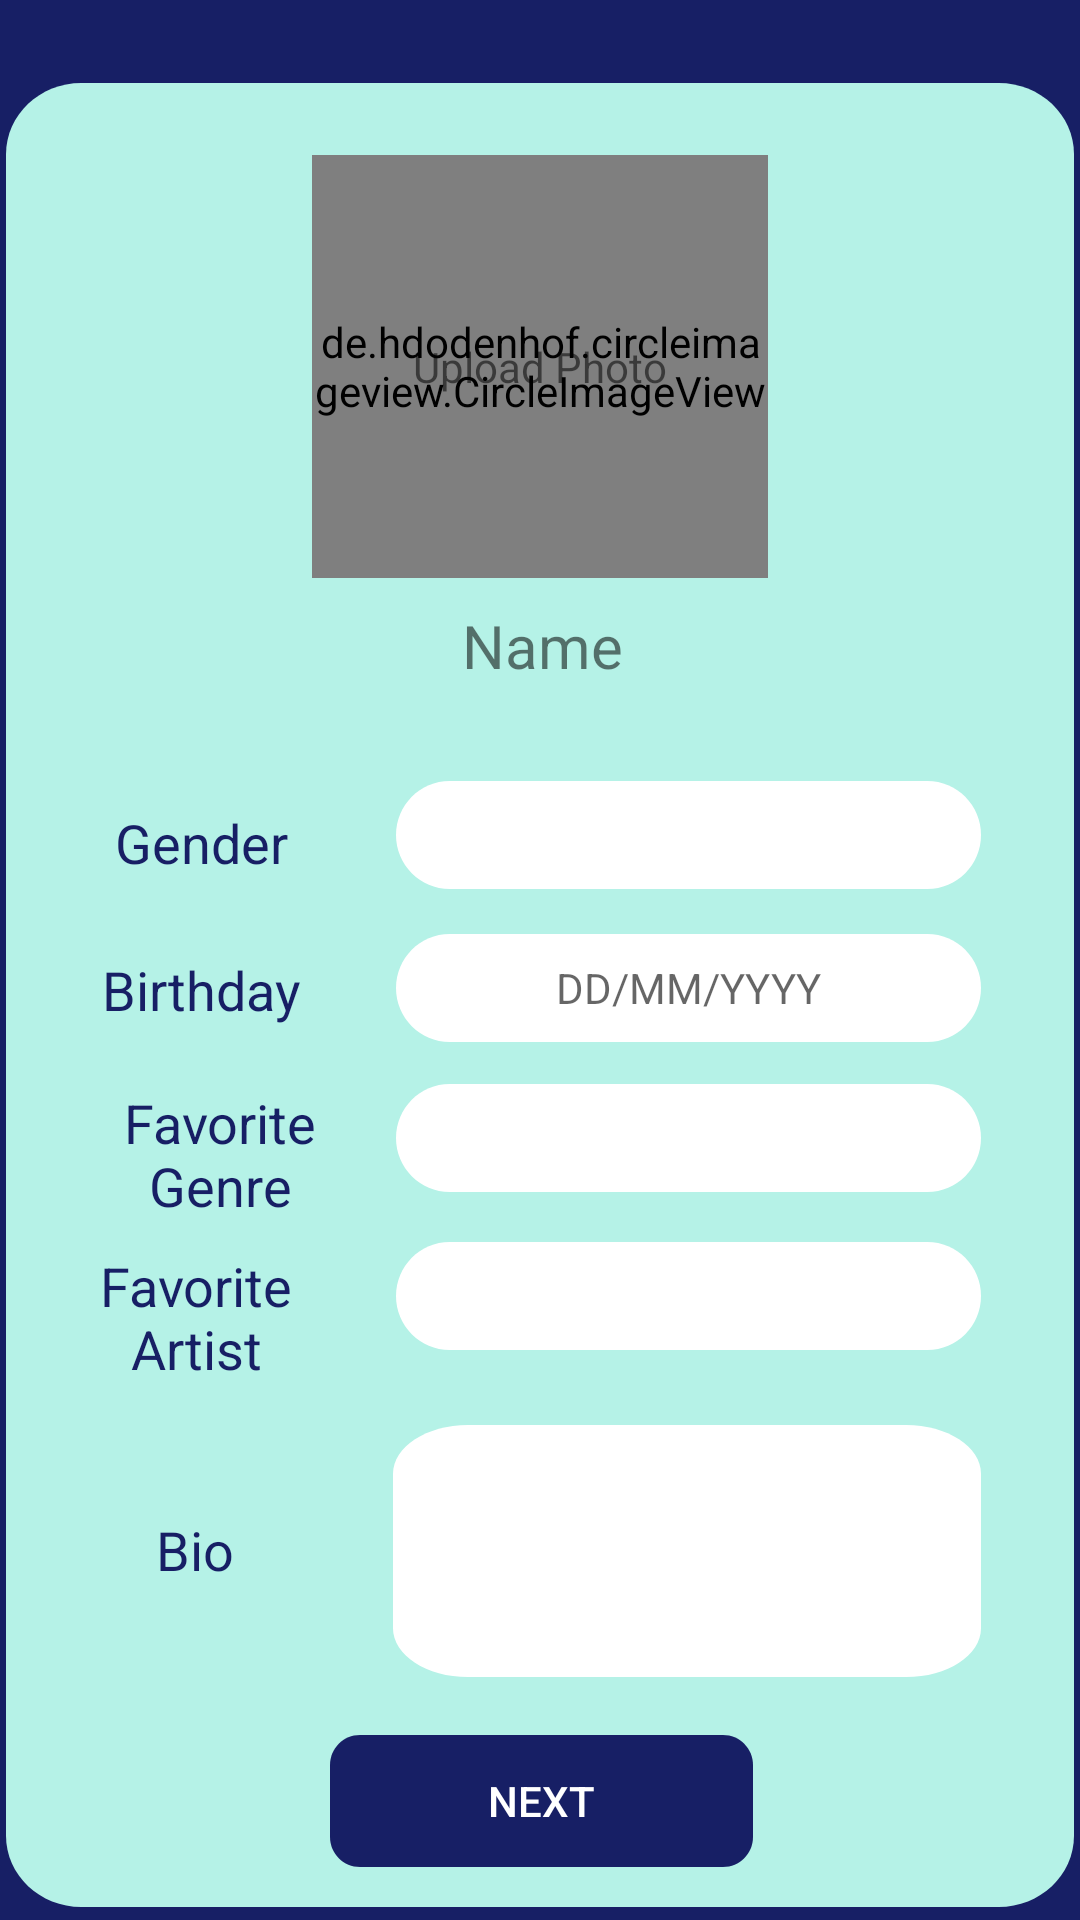

Android layout source for this screen:
<!-- AndroidManifest.xml: application theme AppTheme -->
<!-- res/layout/activity_sign_up_profile1.xml -->
<?xml version="1.0" encoding="utf-8"?>
<androidx.constraintlayout.widget.ConstraintLayout xmlns:android="http://schemas.android.com/apk/res/android"
    xmlns:app="http://schemas.android.com/apk/res-auto"
    xmlns:tools="http://schemas.android.com/tools"
    android:layout_width="match_parent"
    android:layout_height="match_parent"
    tools:context=".SignUpProfile1">


    <TextView
        android:id="@+id/txtVwProfile"
        android:layout_width="298dp"
        android:layout_height="0dp"
        android:layout_marginTop="32dp"
        android:text="@string/profile"
        android:textAlignment="center"
        android:textColor="@color/titleColor"
        android:textSize="36sp"
        app:layout_constraintBottom_toTopOf="@+id/vwBox"
        app:layout_constraintEnd_toEndOf="parent"
        app:layout_constraintHorizontal_bias="0.495"
        app:layout_constraintStart_toStartOf="parent"
        app:layout_constraintTop_toTopOf="parent"
        app:layout_constraintVertical_bias="1.0" />

    <View
        android:id="@+id/vwBox"
        android:layout_width="356dp"
        android:layout_height="608dp"
        android:layout_alignParentLeft="true"
        android:layout_alignParentTop="true"
        android:background="@drawable/bigcardbox"
        app:layout_constraintBottom_toBottomOf="parent"
        app:layout_constraintEnd_toEndOf="parent"
        app:layout_constraintHorizontal_bias="0.49"
        app:layout_constraintStart_toStartOf="parent"
        app:layout_constraintTop_toTopOf="parent"
        app:layout_constraintVertical_bias="0.869" />

    <de.hdodenhof.circleimageview.CircleImageView
        android:id="@+id/profileImageView"
        android:layout_width="152dp"
        android:layout_height="141dp"
        android:src="@drawable/profilebubble"
        app:layout_constraintBottom_toTopOf="@+id/txtVwName"
        app:layout_constraintEnd_toEndOf="@+id/vwBox"
        app:layout_constraintStart_toStartOf="@+id/vwBox"
        app:layout_constraintTop_toBottomOf="@+id/txtVwProfile"
        app:layout_constraintVertical_bias="1.0"
        tools:ignore="MissingClass" />

    <TextView
        android:id="@+id/txtVwUploadPhoto"
        android:layout_width="wrap_content"
        android:layout_height="wrap_content"
        android:text="@string/upload_photo"
        app:layout_constraintBottom_toBottomOf="@+id/profileImageView"
        app:layout_constraintEnd_toEndOf="@+id/profileImageView"
        app:layout_constraintStart_toStartOf="@+id/profileImageView"
        app:layout_constraintTop_toTopOf="@+id/profileImageView" />


    <TextView
        android:id="@+id/txtVwName"
        android:layout_width="154dp"
        android:layout_height="45dp"
        android:gravity="center"
        android:text="@string/name"
        android:textSize="20dp"
        app:layout_constraintBottom_toBottomOf="@+id/vwBox"
        app:layout_constraintEnd_toEndOf="@+id/vwBox"
        app:layout_constraintHorizontal_bias="0.504"
        app:layout_constraintStart_toStartOf="@+id/vwBox"
        app:layout_constraintTop_toBottomOf="@+id/txtVwProfile"
        app:layout_constraintVertical_bias="0.293" />

    <TextView
        android:id="@+id/txtVwBirthday"
        android:layout_width="98dp"
        android:layout_height="39dp"
        android:gravity="center"
        android:text="@string/birthday"
        android:textColor="@color/textColor"
        android:textSize="18sp"
        app:layout_constraintBottom_toTopOf="@+id/txtVwGenres"
        app:layout_constraintEnd_toStartOf="@+id/txtBirthday"
        app:layout_constraintStart_toStartOf="@+id/vwBox"
        app:layout_constraintTop_toBottomOf="@+id/txtVwProfile"
        app:layout_constraintVertical_bias="0.962" />

    <TextView
        android:id="@+id/txtVwGender"
        android:layout_width="98dp"
        android:layout_height="39dp"
        android:gravity="center"
        android:text="@string/gender"
        android:textColor="@color/textColor"
        android:textSize="18sp"
        app:layout_constraintBottom_toTopOf="@+id/txtVwBirthday"
        app:layout_constraintEnd_toStartOf="@+id/spGender"
        app:layout_constraintStart_toStartOf="@+id/vwBox"
        app:layout_constraintTop_toBottomOf="@+id/txtVwProfile"
        app:layout_constraintVertical_bias="0.959" />

    <TextView
        android:id="@+id/txtVwGenres"
        android:layout_width="96dp"
        android:layout_height="49dp"
        android:gravity="center"
        android:text="@string/favorite_genre"
        android:textColor="@color/textColor"
        android:textSize="18sp"
        app:layout_constraintBottom_toTopOf="@+id/txtVwArtists"
        app:layout_constraintEnd_toStartOf="@+id/spGenres"
        app:layout_constraintHorizontal_bias="0.704"
        app:layout_constraintStart_toStartOf="parent"
        app:layout_constraintTop_toBottomOf="@+id/txtVwProfile"
        app:layout_constraintVertical_bias="0.99" />

    <TextView
        android:id="@+id/txtVwArtists"
        android:layout_width="97dp"
        android:layout_height="53dp"
        android:gravity="center"
        android:text="@string/favorite_artist"
        android:textColor="@color/textColor"
        android:textSize="18sp"
        app:layout_constraintBottom_toTopOf="@+id/txtVwBio"
        app:layout_constraintEnd_toStartOf="@+id/txtArtists"
        app:layout_constraintHorizontal_bias="0.454"
        app:layout_constraintStart_toStartOf="@+id/vwBox"
        app:layout_constraintTop_toBottomOf="@+id/txtVwProfile"
        app:layout_constraintVertical_bias="0.93" />

    <TextView
        android:id="@+id/txtVwBio"
        android:layout_width="102dp"
        android:layout_height="44dp"
        android:layout_marginTop="467dp"
        android:gravity="center"
        android:text="@string/bio"
        android:textColor="@color/textColor"
        android:textSize="18sp"
        app:layout_constraintBottom_toBottomOf="@+id/vwBox"
        app:layout_constraintEnd_toStartOf="@+id/txtBio"
        app:layout_constraintHorizontal_bias="0.444"
        app:layout_constraintStart_toStartOf="@+id/vwBox"
        app:layout_constraintTop_toTopOf="@+id/vwBox"
        app:layout_constraintVertical_bias="0.0" />


    <Spinner
        android:id="@+id/spGender"
        android:layout_width="195dp"
        android:layout_height="36dp"
        android:layout_alignParentLeft="true"
        android:layout_alignParentTop="true"
        android:background="@drawable/inputbox"
        android:elevation="4dp"
        android:gravity="center"
        android:inputType="text"
        android:padding="5dp"
        app:layout_constraintBottom_toBottomOf="@+id/vwBox"
        app:layout_constraintEnd_toEndOf="@+id/vwBox"
        app:layout_constraintHorizontal_bias="0.807"
        app:layout_constraintStart_toStartOf="@+id/vwBox"
        app:layout_constraintTop_toBottomOf="@+id/txtVwName"
        app:layout_constraintVertical_bias="0.063" />

    <TextView
        android:id="@+id/txtBirthday"
        android:layout_width="195dp"
        android:layout_height="36dp"
        android:layout_alignParentLeft="true"
        android:layout_alignParentTop="true"
        android:background="@drawable/inputbox"
        android:elevation="4dp"
        android:gravity="center"
        android:hint="@string/ddmmyy"
        android:padding="8dp"
        app:layout_constraintBottom_toBottomOf="@+id/vwBox"
        app:layout_constraintEnd_toEndOf="@+id/vwBox"
        app:layout_constraintHorizontal_bias="0.807"
        app:layout_constraintStart_toStartOf="@+id/vwBox"
        app:layout_constraintTop_toBottomOf="@+id/spGender"
        app:layout_constraintVertical_bias="0.049" />

    <EditText
        android:id="@+id/txtArtists"
        android:layout_width="195dp"
        android:layout_height="36dp"
        android:layout_alignParentLeft="true"
        android:layout_alignParentTop="true"
        android:background="@drawable/inputbox"
        android:elevation="4dp"
        android:gravity="center"
        android:inputType="text"
        android:padding="8dp"
        app:layout_constraintBottom_toBottomOf="@+id/vwBox"
        app:layout_constraintEnd_toEndOf="@+id/vwBox"
        app:layout_constraintHorizontal_bias="0.807"
        app:layout_constraintStart_toStartOf="@+id/vwBox"
        app:layout_constraintTop_toBottomOf="@+id/spGenres"
        app:layout_constraintVertical_bias="0.082" />

    <Spinner
        android:id="@+id/spGenres"
        android:layout_width="195dp"
        android:layout_height="36dp"
        android:layout_alignParentLeft="true"
        android:layout_alignParentTop="true"
        android:background="@drawable/inputbox"
        android:elevation="4dp"
        android:gravity="center"
        android:inputType="text"
        android:padding="5dp"
        app:layout_constraintBottom_toBottomOf="@+id/vwBox"
        app:layout_constraintEnd_toEndOf="@+id/vwBox"
        app:layout_constraintHorizontal_bias="0.807"
        app:layout_constraintStart_toStartOf="@+id/vwBox"
        app:layout_constraintTop_toBottomOf="@+id/txtBirthday"
        app:layout_constraintVertical_bias="0.056" />

    <EditText
        android:id="@+id/txtBio"
        android:layout_width="196dp"
        android:layout_height="84dp"
        android:layout_alignParentLeft="true"
        android:layout_alignParentTop="true"
        android:background="@drawable/biginputbox"
        android:elevation="4dp"
        android:gravity="center"
        android:inputType="textMultiLine"
        android:padding="8dp"
        app:layout_constraintBottom_toBottomOf="@+id/vwBox"
        app:layout_constraintEnd_toEndOf="@+id/vwBox"
        app:layout_constraintHorizontal_bias="0.806"
        app:layout_constraintStart_toStartOf="@+id/vwBox"
        app:layout_constraintTop_toBottomOf="@+id/txtVwProfile"
        app:layout_constraintVertical_bias="0.854" />

    <Button
        android:id="@+id/btnNext"
        android:layout_width="141dp"
        android:layout_height="44dp"
        android:layout_alignParentLeft="true"
        android:layout_alignParentTop="true"
        android:layout_marginTop="15dp"
        android:background="@drawable/button"
        android:text="@string/next"
        android:textColor="@color/btnColor"
        app:layout_constraintBottom_toBottomOf="@+id/vwBox"
        app:layout_constraintEnd_toEndOf="@+id/vwBox"
        app:layout_constraintHorizontal_bias="0.502"
        app:layout_constraintStart_toStartOf="@+id/vwBox"
        app:layout_constraintTop_toBottomOf="@+id/txtBio"
        app:layout_constraintVertical_bias="0.235" />




</androidx.constraintlayout.widget.ConstraintLayout>
<!-- resources referenced by this layout -->
<resources>
  <color name="btnColor">#FFFFFF</color>
  <color name="textColor">#171F65</color>
  <color name="titleColor">#FFA24B</color>
  <!-- drawable bigcardbox (drawable) -->
  <?xml version="1.0" encoding="utf-8"?>
  <vector
  xmlns:android="http://schemas.android.com/apk/res/android"
  xmlns:aapt="http://schemas.android.com/aapt"
  android:width="354dp"
  android:height="640dp"
  android:viewportWidth="354"
  android:viewportHeight="640">
  
  <group>
  
      <clip-path
          android:pathData="M25 0H329C342.807 0 354 11.1929 354 25V615C354 628.807 342.807 640 329 640H25C11.1929 640 0 628.807 0 615V25C0 11.1929 11.1929 0 25 0Z"
          />
  
      <path
          android:pathData="M0 0V640H354V0"
          android:fillColor="#B5F2E7"
          />
  
  </group>
  
  </vector>
  <!-- drawable button (drawable) -->
  <?xml version="1.0" encoding="utf-8"?>
  <vector
      xmlns:android="http://schemas.android.com/apk/res/android"
      xmlns:aapt="http://schemas.android.com/aapt"
      android:width="141dp"
      android:height="44dp"
      android:viewportWidth="141"
      android:viewportHeight="44"
      >
  
      <group>
  
          <clip-path
              android:pathData="M10 0H131C136.523 0 141 4.47715 141 10V34C141 39.5228 136.523 44 131 44H10C4.47715 44 0 39.5228 0 34V10C0 4.47715 4.47715 0 10 0Z"
              />
  
          <path
              android:pathData="M0 0V44H141V0"
              android:fillColor="#171F65"
              />
  
      </group>
  
  </vector>
  <!-- drawable inputbox (drawable) -->
  <?xml version="1.0" encoding="utf-8"?>
  <vector
      xmlns:android="http://schemas.android.com/apk/res/android"
      xmlns:aapt="http://schemas.android.com/aapt"
      android:width="196dp"
      android:height="36dp"
      android:viewportWidth="196"
      android:viewportHeight="36"
      >
  
      <group>
  
          <clip-path
              android:pathData="M18 0H178C187.941 0 196 8.05887 196 18C196 27.9411 187.941 36 178 36H18C8.05887 36 0 27.9411 0 18C0 8.05887 8.05887 0 18 0Z"
              />
  
          <path
              android:pathData="M0 0V36H196V0"
              android:fillColor="#FFFFFF"
              />
  
      </group>
  
  </vector>
  <!-- drawable profilebubble (drawable) -->
  <?xml version="1.0" encoding="utf-8"?>
  <vector
      xmlns:android="http://schemas.android.com/apk/res/android"
      xmlns:aapt="http://schemas.android.com/aapt"
      android:width="155dp"
      android:height="156dp"
      android:viewportWidth="155"
      android:viewportHeight="156"
      >
  
      <group>
  
          <clip-path
              android:pathData="M155 78C155 121.078 120.302 156 77.5 156C34.6979 156 0 121.078 0 78C0 34.9218 34.6979 0 77.5 0C120.302 0 155 34.9218 155 78Z"
              />
  
          <path
              android:pathData="M0 0V156H155V0"
              android:fillColor="#FFFFFF"
              />
  
      </group>
  
  </vector>
  <string name="bio">Bio</string>
  <string name="birthday">Birthday</string>
  <string name="ddmmyy">DD/MM/YYYY</string>
  <string name="favorite_artist">Favorite Artist</string>
  <string name="favorite_genre">Favorite Genre</string>
  <string name="gender">Gender</string>
  <string name="name">Name</string>
  <string name="next">NEXT</string>
  <string name="profile">PROFILE</string>
  <string name="upload_photo">Upload Photo</string>
  <style name="AppTheme" parent="Theme.AppCompat.Light.NoActionBar">
          
          <item name="colorPrimary">@color/colorPrimary</item>
          <item name="colorPrimaryDark">@color/colorPrimaryDark</item>
          <item name="colorAccent">@color/colorAccent</item>
          <item name="android:windowBackground">@color/navyBlue</item>
      </style>
  <color name="colorPrimary">#6200EE</color>
  <color name="colorPrimaryDark">#3700B3</color>
  <color name="colorAccent">#03DAC5</color>
  <color name="navyBlue">#171F65</color>
</resources>
